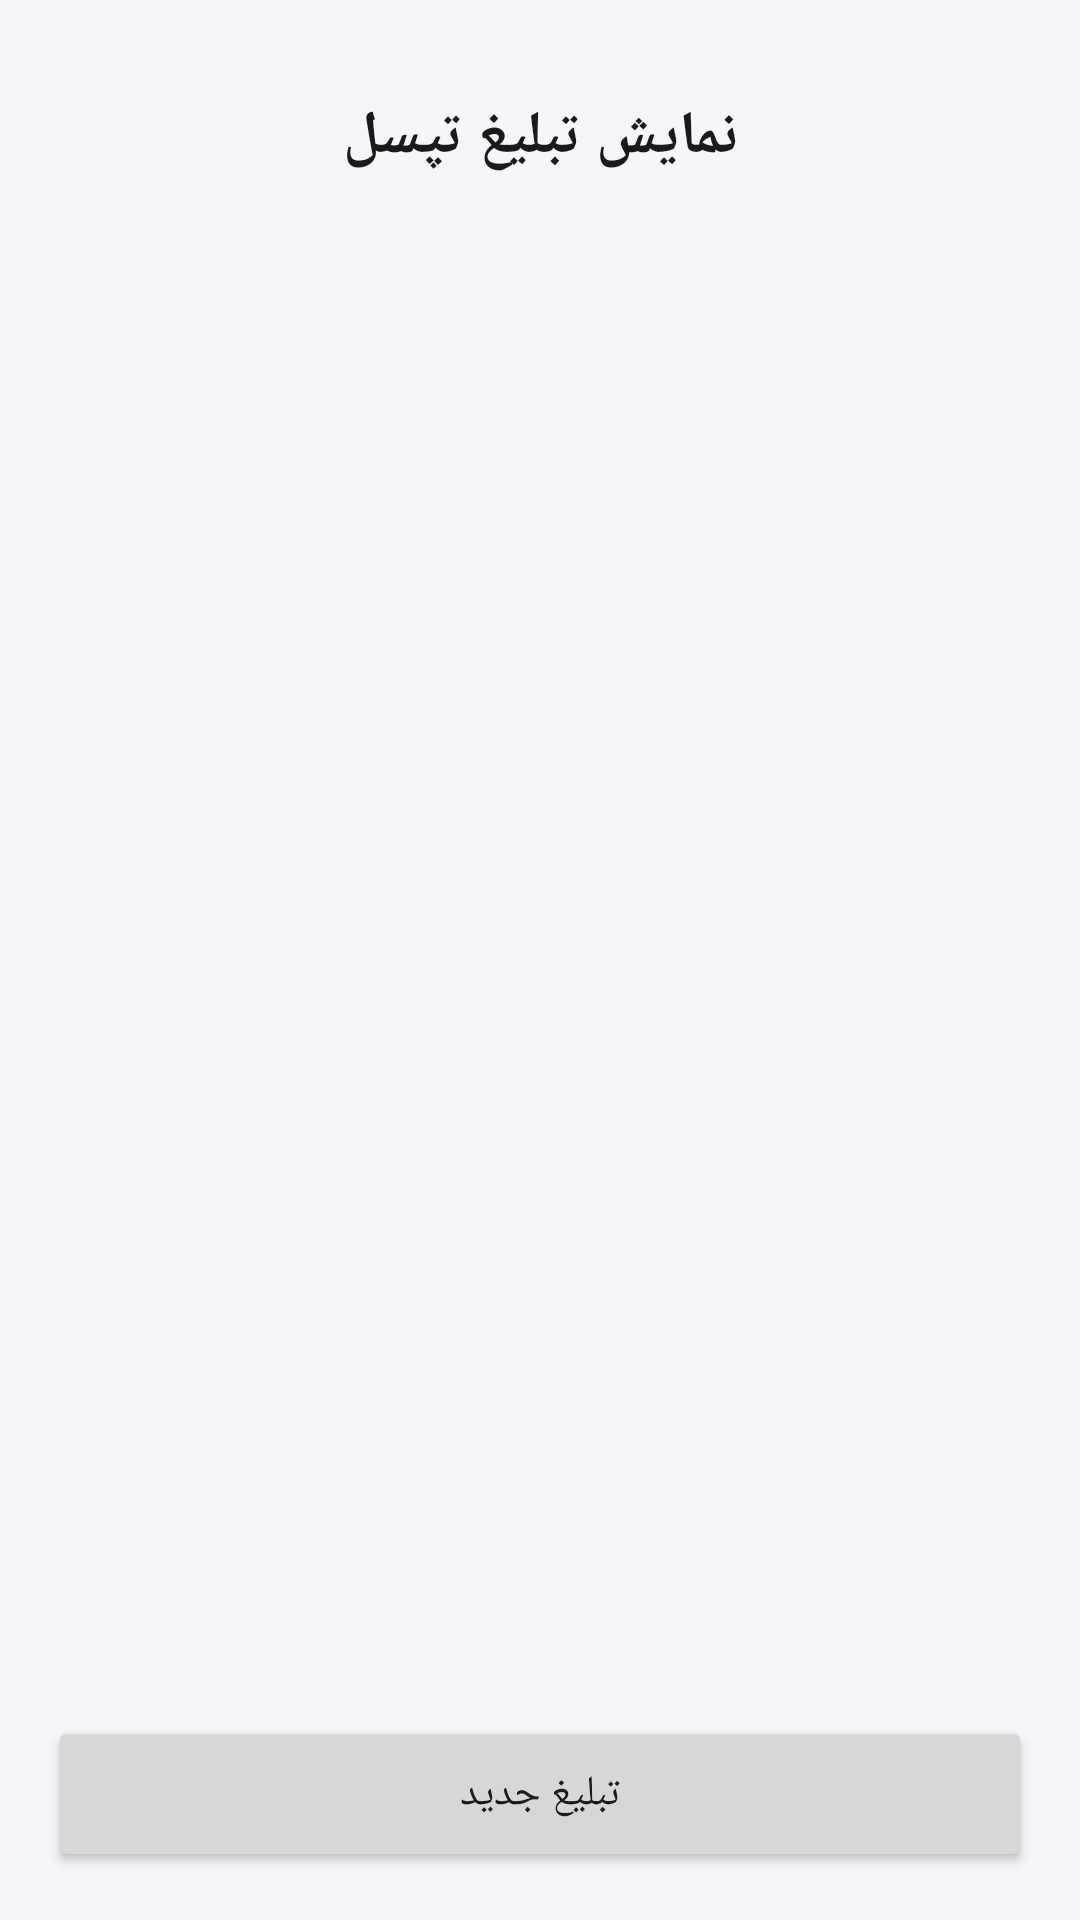

Write the Android layout XML for this screen, with the resource values it uses.
<!-- AndroidManifest.xml: application theme Theme.TapsellAdDemo -->
<!-- res/layout/activity_main.xml -->
<?xml version="1.0" encoding="utf-8"?>
<LinearLayout xmlns:android="http://schemas.android.com/apk/res/android"
    android:layout_width="match_parent"
    android:layout_height="match_parent"
    android:layoutDirection="rtl"
    android:orientation="vertical"
    android:padding="16dp">

    <TextView
        android:layout_width="match_parent"
        android:layout_height="wrap_content"
        android:gravity="center"
        android:paddingTop="16dp"
        android:paddingBottom="16dp"
        android:text="@string/app_name"
        android:textColor="#1A1A1A"
        android:textSize="20sp"
        android:textStyle="bold" />

    <ScrollView
        android:layout_width="match_parent"
        android:layout_height="0dp"
        android:layout_weight="1"
        android:fillViewport="true">

        <FrameLayout
            android:id="@+id/adContainer"
            android:layout_width="match_parent"
            android:layout_height="wrap_content" />
    </ScrollView>

    <ProgressBar
        android:id="@+id/progress"
        android:layout_width="wrap_content"
        android:layout_height="wrap_content"
        android:layout_gravity="center_horizontal"
        android:layout_marginTop="8dp"
        android:visibility="gone" />

    <TextView
        android:id="@+id/statusText"
        android:layout_width="match_parent"
        android:layout_height="wrap_content"
        android:gravity="center"
        android:paddingTop="8dp"
        android:paddingBottom="8dp"
        android:textColor="#555555"
        android:textSize="14sp" />

    <Button
        android:id="@+id/refreshButton"
        android:layout_width="match_parent"
        android:layout_height="52dp"
        android:text="@string/refresh_ad" />

</LinearLayout>
<!-- resources referenced by this layout -->
<resources>
  <string name="app_name">نمایش تبلیغ تپسل</string>
  <string name="refresh_ad">تبلیغ جدید</string>
  <style name="Theme.TapsellAdDemo" parent="Theme.AppCompat.Light.NoActionBar">
          <item name="colorPrimary">#1565C0</item>
          <item name="colorPrimaryDark">#0D47A1</item>
          <item name="colorAccent">#1565C0</item>
          <item name="android:windowBackground">#F4F6FA</item>
      </style>
</resources>
